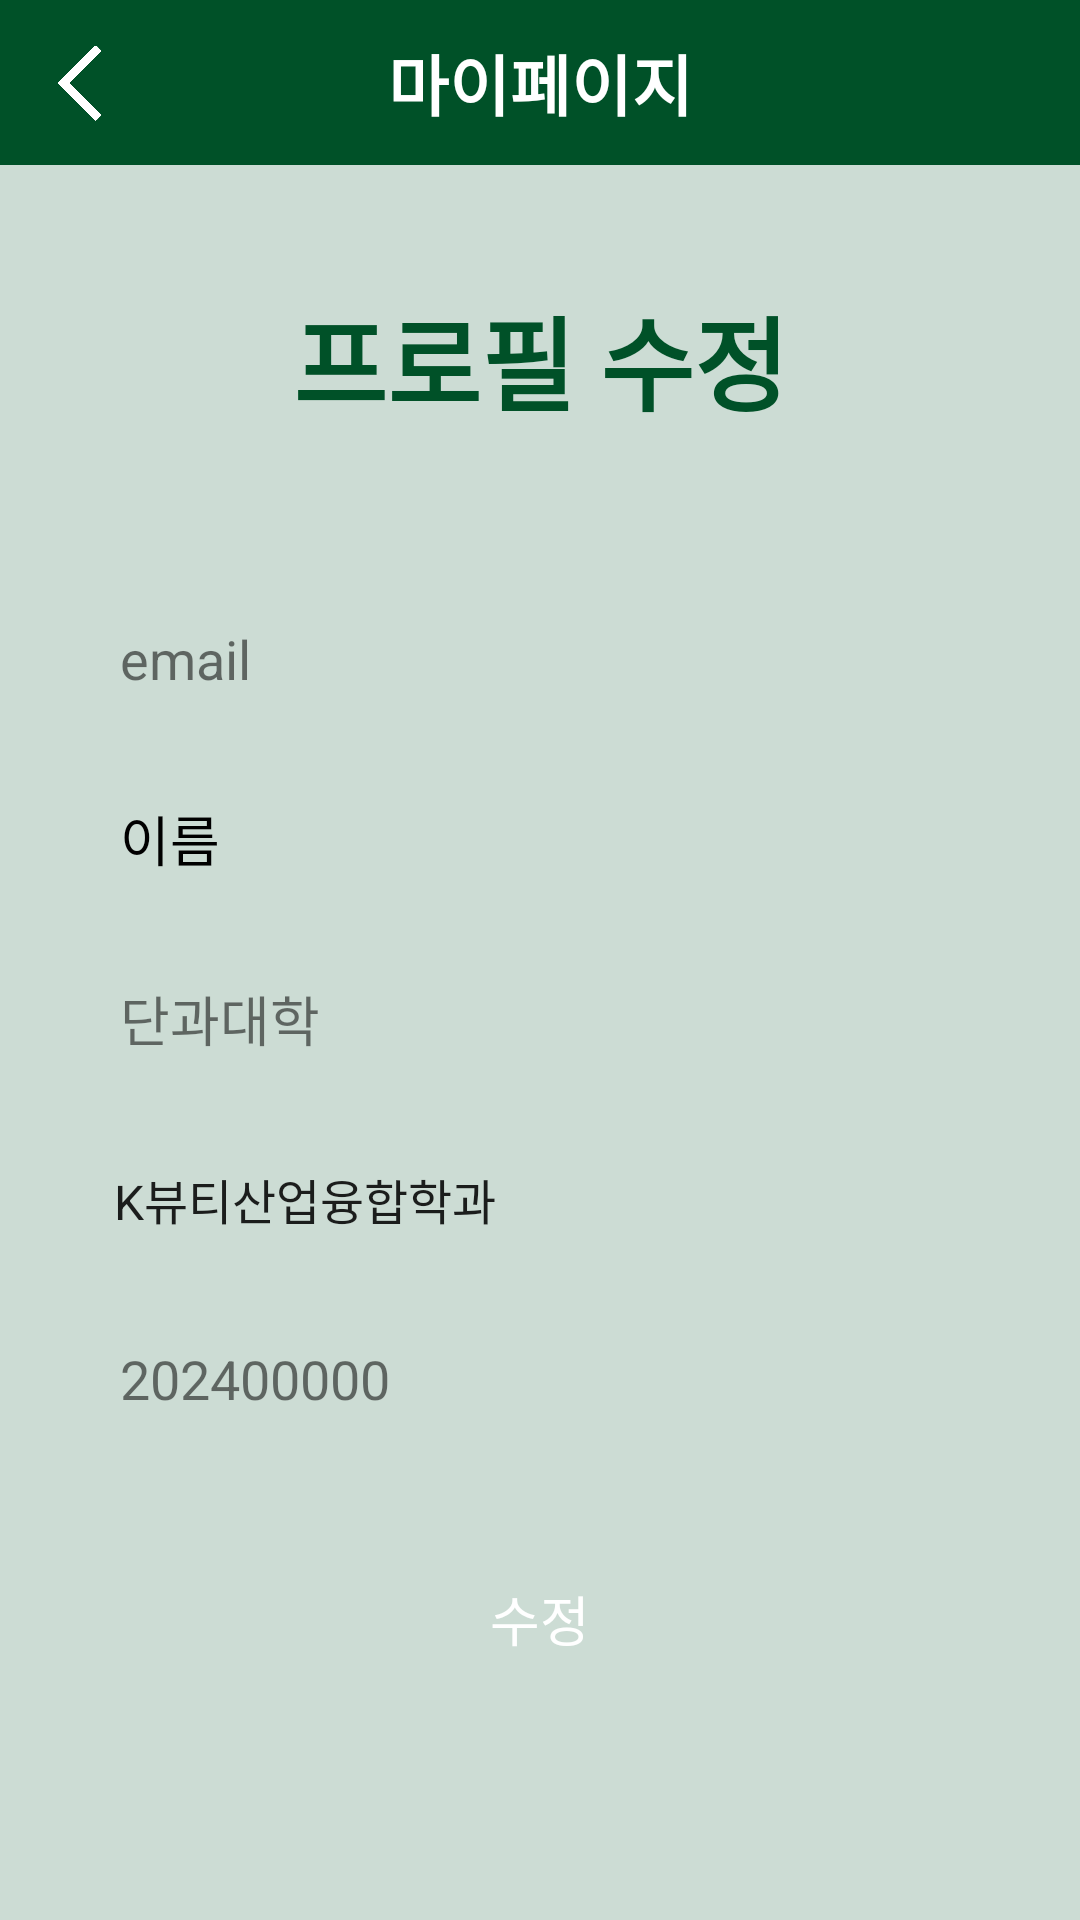

Here is an Android app screen rendered from its layout file. Give the layout XML and the strings, colors and styles it references.
<!-- AndroidManifest.xml: application theme Theme.ClubApplication -->
<!-- res/layout/activity_profile_modify.xml -->
<?xml version="1.0" encoding="utf-8"?>
<LinearLayout xmlns:android="http://schemas.android.com/apk/res/android"
    xmlns:app="http://schemas.android.com/apk/res-auto"
    xmlns:tools="http://schemas.android.com/tools"
    android:layout_width="match_parent"
    android:layout_height="match_parent"
    android:background="@color/yellow_green"
    android:orientation="vertical"
    tools:context=".ProfileModifyActivity">

    <androidx.constraintlayout.widget.ConstraintLayout
        android:layout_width="match_parent"
        android:layout_height="55dp"
        android:background="@color/green">

        <ImageView
            android:id="@+id/backImage"
            android:layout_width="25dp"
            android:layout_height="40dp"
            android:layout_marginStart="14dp"
            app:layout_constraintBottom_toBottomOf="parent"
            app:layout_constraintStart_toStartOf="parent"
            app:layout_constraintTop_toTopOf="parent"
            app:srcCompat="@drawable/backward" />

        <TextView
            android:layout_width="wrap_content"
            android:layout_height="wrap_content"
            android:layout_weight="10"
            android:gravity="center"
            android:text="마이페이지"
            android:textColor="#FFFFFF"
            android:textSize="22sp"
            android:textStyle="bold"
            app:layout_constraintBottom_toBottomOf="parent"
            app:layout_constraintEnd_toEndOf="parent"
            app:layout_constraintHorizontal_bias="0.5"
            app:layout_constraintStart_toStartOf="parent"
            app:layout_constraintTop_toTopOf="parent"
            app:layout_constraintVertical_bias="0.5" />

    </androidx.constraintlayout.widget.ConstraintLayout>

    <TextView
        android:id="@+id/textView"
        android:layout_width="match_parent"
        android:layout_height="wrap_content"
        android:layout_marginVertical="40dp"
        android:gravity="center"
        android:text="프로필 수정"
        android:textColor="@color/green"
        android:textSize="34sp"
        android:textStyle="bold" />

    <TextView
        android:id="@+id/emailText"
        android:layout_width="300dp"
        android:layout_height="50dp"
        android:layout_gravity="center"
        android:layout_marginTop="10dp"
        android:background="@drawable/edit_background"
        android:gravity="center_vertical"
        android:paddingHorizontal="10dp"
        android:text="email"
        android:textSize="18sp" />

    <EditText
        android:id="@+id/nameEdit"
        android:layout_width="300dp"
        android:layout_height="50dp"
        android:layout_gravity="center"
        android:layout_marginTop="10dp"
        android:background="@drawable/edit_background"
        android:ems="10"
        android:inputType="textEmailAddress"
        android:paddingHorizontal="10dp"
        android:text="이름"
        android:textColor="@color/black" />

    <TextView
        android:id="@+id/collegeText"
        android:layout_width="300dp"
        android:layout_height="50dp"
        android:layout_gravity="center"
        android:layout_marginTop="10dp"
        android:background="@drawable/edit_background"
        android:gravity="center_vertical"
        android:paddingHorizontal="10dp"
        android:text="단과대학"
        android:textSize="18sp" />

    <Spinner
        android:id="@+id/majorSpinner"
        android:layout_width="300dp"
        android:layout_height="50dp"
        android:layout_gravity="center"
        android:layout_marginTop="10dp"
        android:background="@drawable/edit_background"
        android:entries="@array/major_arrays" />

    <TextView
        android:id="@+id/numberText"
        android:layout_width="300dp"
        android:layout_height="50dp"
        android:layout_gravity="center"
        android:layout_marginTop="10dp"
        android:background="@drawable/edit_background"
        android:gravity="center_vertical"
        android:paddingHorizontal="10dp"
        android:text="202400000"
        android:textSize="18sp" />

    <android.widget.Button
        android:id="@+id/modifyBtn"
        android:layout_width="300dp"
        android:layout_height="50dp"
        android:layout_gravity="center"
        android:layout_marginTop="30dp"
        android:background="@drawable/btn_background"
        android:gravity="center"
        android:text="수정"
        android:textColor="@color/white"
        android:textSize="18sp" />

</LinearLayout>
<!-- resources referenced by this layout -->
<resources>
  <string-array name="major_arrays">
          <item>K뷰티산업융합학과</item>
          <item>건축학부</item>
          <item>경영학과</item>
          <item>경제학과</item>
          <item>교육공학과</item>
          <item>교직과</item>
          <item>국어국문학과</item>
          <item>국제무역학과</item>
          <item>국제통상학과</item>
          <item>글로벌비즈니스학과</item>
          <item>기계항공공학부</item>
          <item>기술경영학과</item>
          <item>동물자원과학과</item>
          <item>리빙디자인학과</item>
          <item>매체연기학과</item>
          <item>문화미디어학과</item>
          <item>문화콘텐츠학과</item>
          <item>물리학과</item>
          <item>미디어커뮤니케이션학과</item>
          <item>미래에너지공학과</item>
          <item>부동산학과</item>
          <item>사학과</item>
          <item>사회환경공학부</item>
          <item>산림조경학과</item>
          <item>산업공학과</item>
          <item>신산업융합학과</item>
          <item>산업디자인학과</item>
          <item>생명과학특성학과</item>
          <item>생물공학과</item>
          <item>수의예과</item>
          <item>수의학과</item>
          <item>수학과</item>
          <item>수학교육과</item>
          <item>스마트운행체공학과</item>
          <item>스마트ICT융합공학과</item>
          <item>시스템생명공학과</item>
          <item>식량자원과학과</item>
          <item>식품유통공학과</item>
          <item>영상학과</item>
          <item>영어교육과</item>
          <item>영어영문학과</item>
          <item>융합생명공학과</item>
          <item>융합인재학과</item>
          <item>음악교육과</item>
          <item>응용통계학과</item>
          <item>의상디자인학과</item>
          <item>의생명공학과</item>
          <item>일어교육과</item>
          <item>전기전자공학부</item>
          <item>정치외교학과</item>
          <item>줄기세포재생공학과</item>
          <item>중어중문학과</item>
          <item>지리학과</item>
          <item>철학과</item>
          <item>체육교육과</item>
          <item>축산식품생명공학과</item>
          <item>커뮤니케이션디자인학과</item>
          <item>컴퓨터공학부</item>
          <item>행정학과</item>
          <item>현대미술학과</item>
          <item>화장품공학과</item>
          <item>화학공학부</item>
          <item>화학과</item>
          <item>환경보건과학과</item>
      </string-array>
  <color name="black">#FF000000</color>
  <color name="green">#005128</color>
  <color name="white">#FFFFFFFF</color>
  <color name="yellow_green">#CCDCD4</color>
  <!-- drawable backward: png bitmap (drawable-v24, 5651 bytes) -->
  <style name="Theme.ClubApplication" parent="Theme.MaterialComponents.DayNight.DarkActionBar">
          
          <item name="colorPrimary">@color/purple_500</item>
          <item name="colorPrimaryVariant">@color/purple_700</item>
          <item name="colorOnPrimary">@color/white</item>
          
          <item name="colorSecondary">@color/teal_200</item>
          <item name="colorSecondaryVariant">@color/teal_700</item>
          <item name="colorOnSecondary">@color/black</item>
          
          <item name="android:statusBarColor">?attr/colorPrimaryVariant</item>
          
  
          <item name="windowNoTitle">true</item>
          <item name="android:windowFullscreen">true</item>
      </style>
  <color name="purple_500">#FF6200EE</color>
  <color name="purple_700">#FF3700B3</color>
  <color name="teal_200">#FF03DAC5</color>
  <color name="teal_700">#FF018786</color>
</resources>
